Photos from the image-classification dataset "enhance_then_resize" in the GitHub repository brandonlch2904/Brain_Tumour_Detection. Its 4 classes are: glioma tumor, meningioma tumor, no tumor, pituitary tumor.

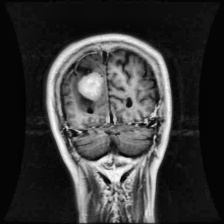
Label: meningioma tumor

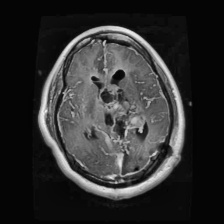
Label: glioma tumor

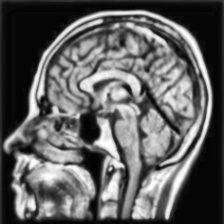
Label: no tumor

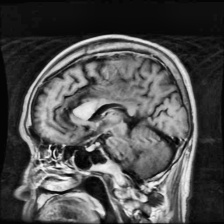
Label: glioma tumor

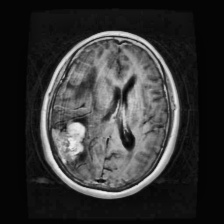
Label: meningioma tumor

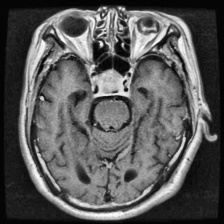
Label: pituitary tumor
